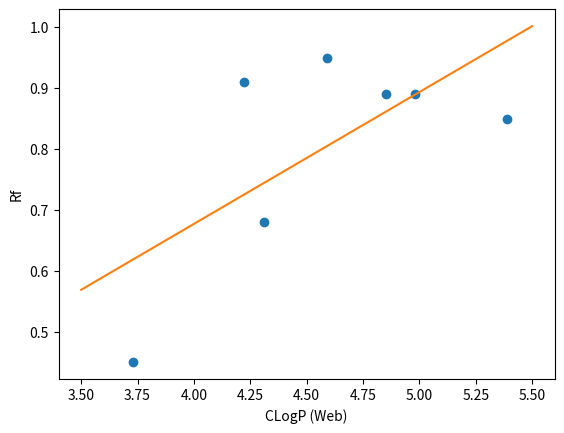

Python code for this plot:
import numpy as np
from matplotlib import pyplot as plt

x = np.array([4.59, 5.39, 3.73, 4.31, 4.22, 4.98, 4.85])
y = np.array([0.95, 0.85, 0.45, 0.68, 0.91, 0.89, 0.89])
z = np.polyfit(x, y, 1)
p = np.poly1d(z)
xp = np.linspace(3.5, 5.5, 100)
_ = plt.plot(x, y, '.', xp, p(xp) )
plt.xlabel('CLogP (Web)')
plt.ylabel('Rf')
plt.scatter(x, y)